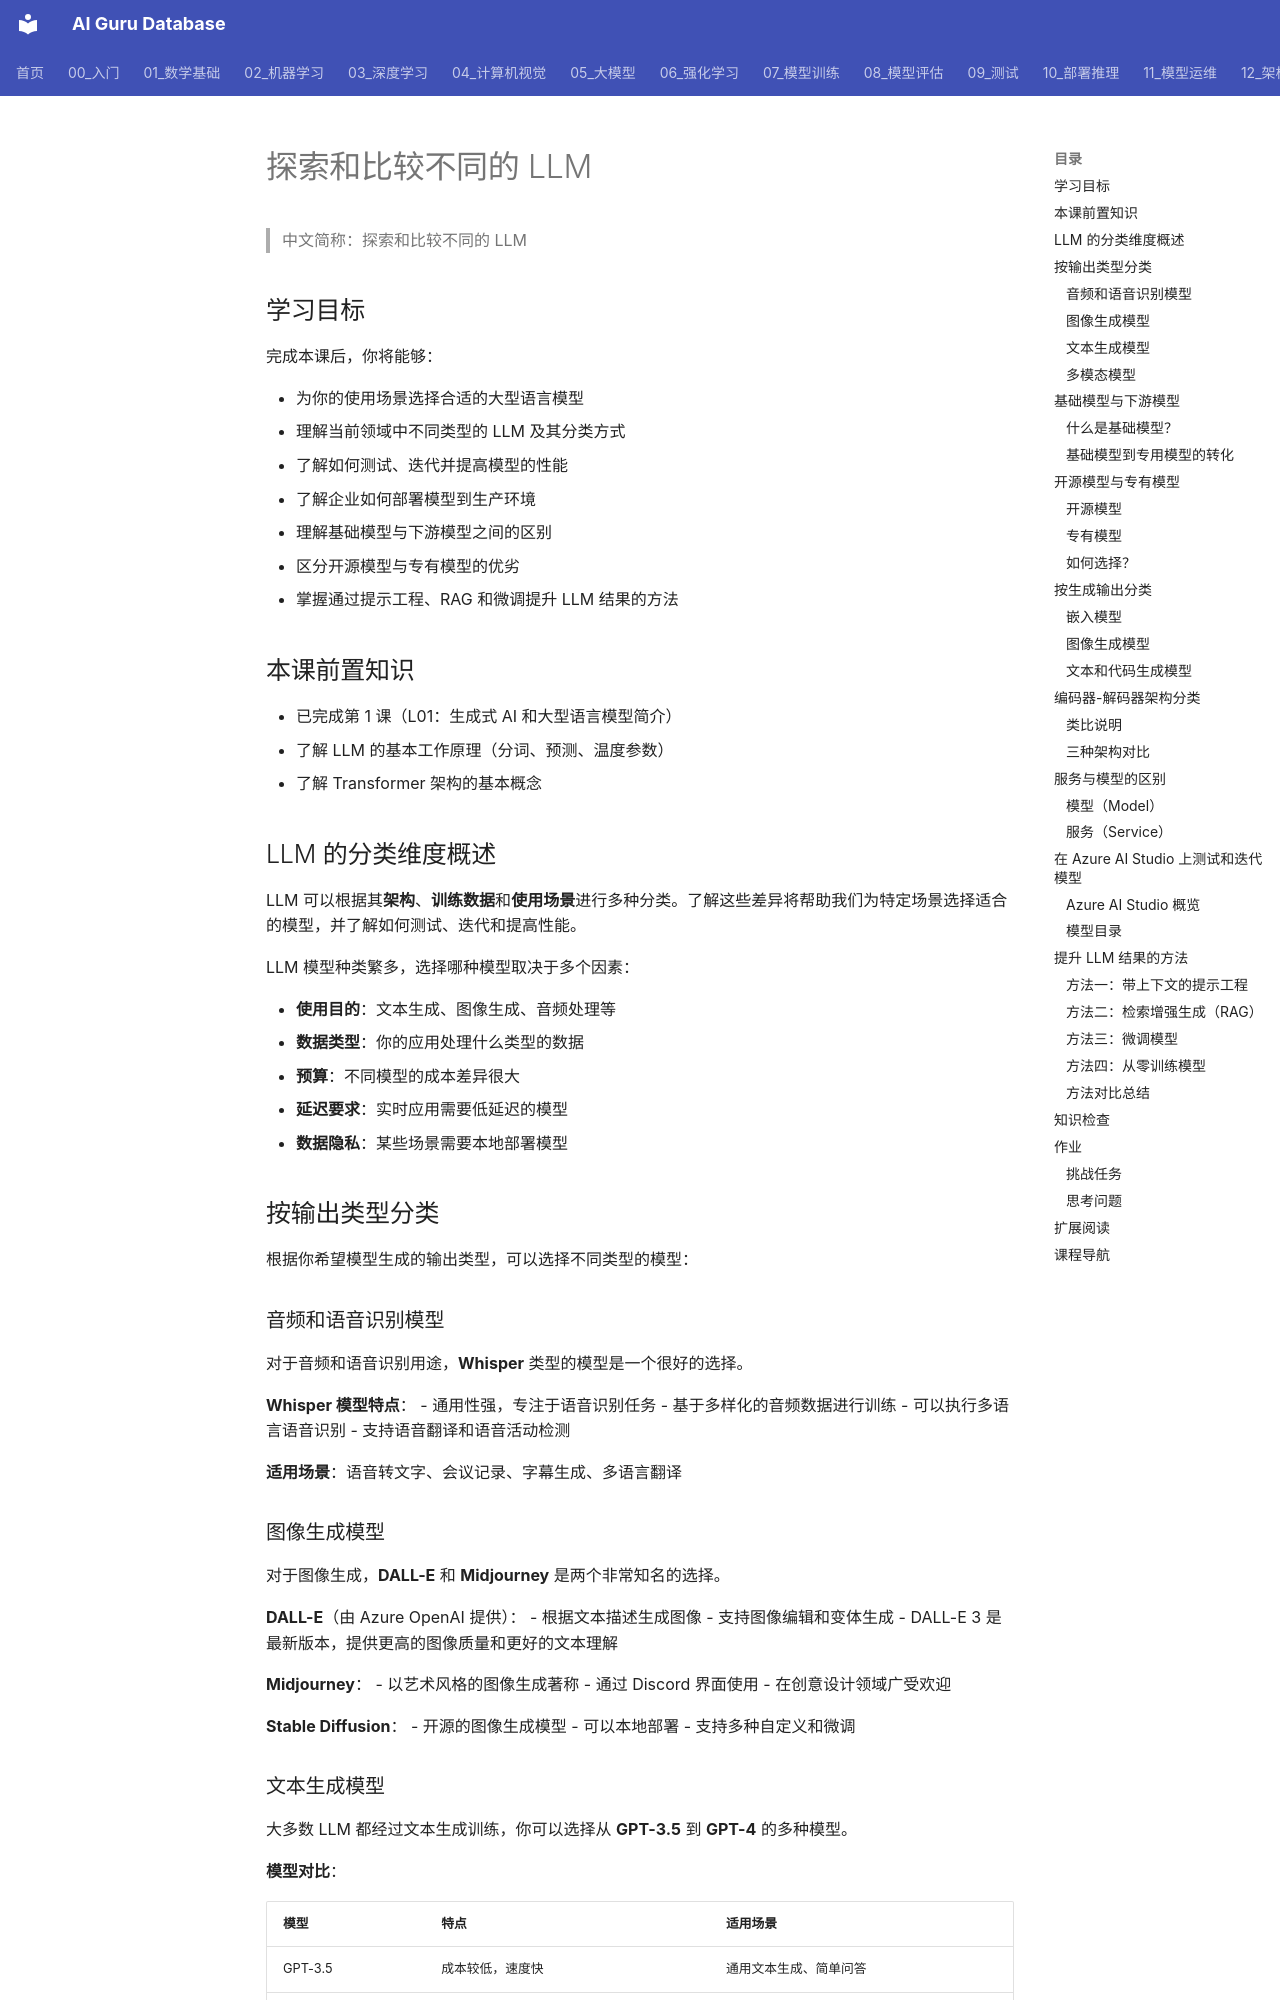

repository: ai-guru-global/ai-guru-database · page: 05_大模型/01_LLM基础/02_GenAI_第2课_Exploring_and_Comparing_LLMs/index.html · generator: mkdocs

---
title: "探索和比较不同的 LLM"
category: "05-nlp-llms"
tags: ["microsoft-genai-course", "llm-comparison", "model-selection", "rag", "fine-tuning", "azure-ai-studio"]
summary: "系统介绍 LLM 的多种分类方式（输出类型、架构、开放性），详解基础模型 vs 专用模型、开源 vs 专有、编码器-解码器 vs 仅解码器，以及如何通过提示工程、RAG、微调提升 LLM 性能。"
created: "2026-06-12"
updated: "2026-06-12"
source_url: "https://raw.githubusercontent.com/microsoft/generative-ai-for-beginners/main/translations/zh-CN/02-exploring-and-comparing-different-llms/README.md"
course: "Microsoft Generative AI for Beginners"
lesson_number: 2
tier: supporting
aliases:
  - "Genai L02 Exploring And Comparing Llms"
  - "GenAI L02 Exploring and Comparing LLMs"
  - GenAI_L02_Exploring_and_Comparing_LLMs
sources: []

name_zh: "探索和比较不同的 LLM"
---
> 中文简称：探索和比较不同的 LLM

## 学习目标

完成本课后，你将能够：

- 为你的使用场景选择合适的大型语言模型
- 理解当前领域中不同类型的 LLM 及其分类方式
- 了解如何测试、迭代并提高模型的性能
- 了解企业如何部署模型到生产环境
- 理解基础模型与下游模型之间的区别
- 区分开源模型与专有模型的优劣
- 掌握通过提示工程、RAG 和微调提升 LLM 结果的方法

## 本课前置知识

- 已完成第 1 课（L01：生成式 AI 和大型语言模型简介）
- 了解 LLM 的基本工作原理（分词、预测、温度参数）
- 了解 Transformer 架构的基本概念

## LLM 的分类维度概述

LLM 可以根据其**架构**、**训练数据**和**使用场景**进行多种分类。了解这些差异将帮助我们为特定场景选择适合的模型，并了解如何测试、迭代和提高性能。

LLM 模型种类繁多，选择哪种模型取决于多个因素：

- **使用目的**：文本生成、图像生成、音频处理等
- **数据类型**：你的应用处理什么类型的数据
- **预算**：不同模型的成本差异很大
- **延迟要求**：实时应用需要低延迟的模型
- **数据隐私**：某些场景需要本地部署模型

## 按输出类型分类

根据你希望模型生成的输出类型，可以选择不同类型的模型：

### 音频和语音识别模型

对于音频和语音识别用途，**Whisper** 类型的模型是一个很好的选择。

**Whisper 模型特点**：
- 通用性强，专注于语音识别任务
- 基于多样化的音频数据进行训练
- 可以执行多语言语音识别
- 支持语音翻译和语音活动检测

**适用场景**：语音转文字、会议记录、字幕生成、多语言翻译
